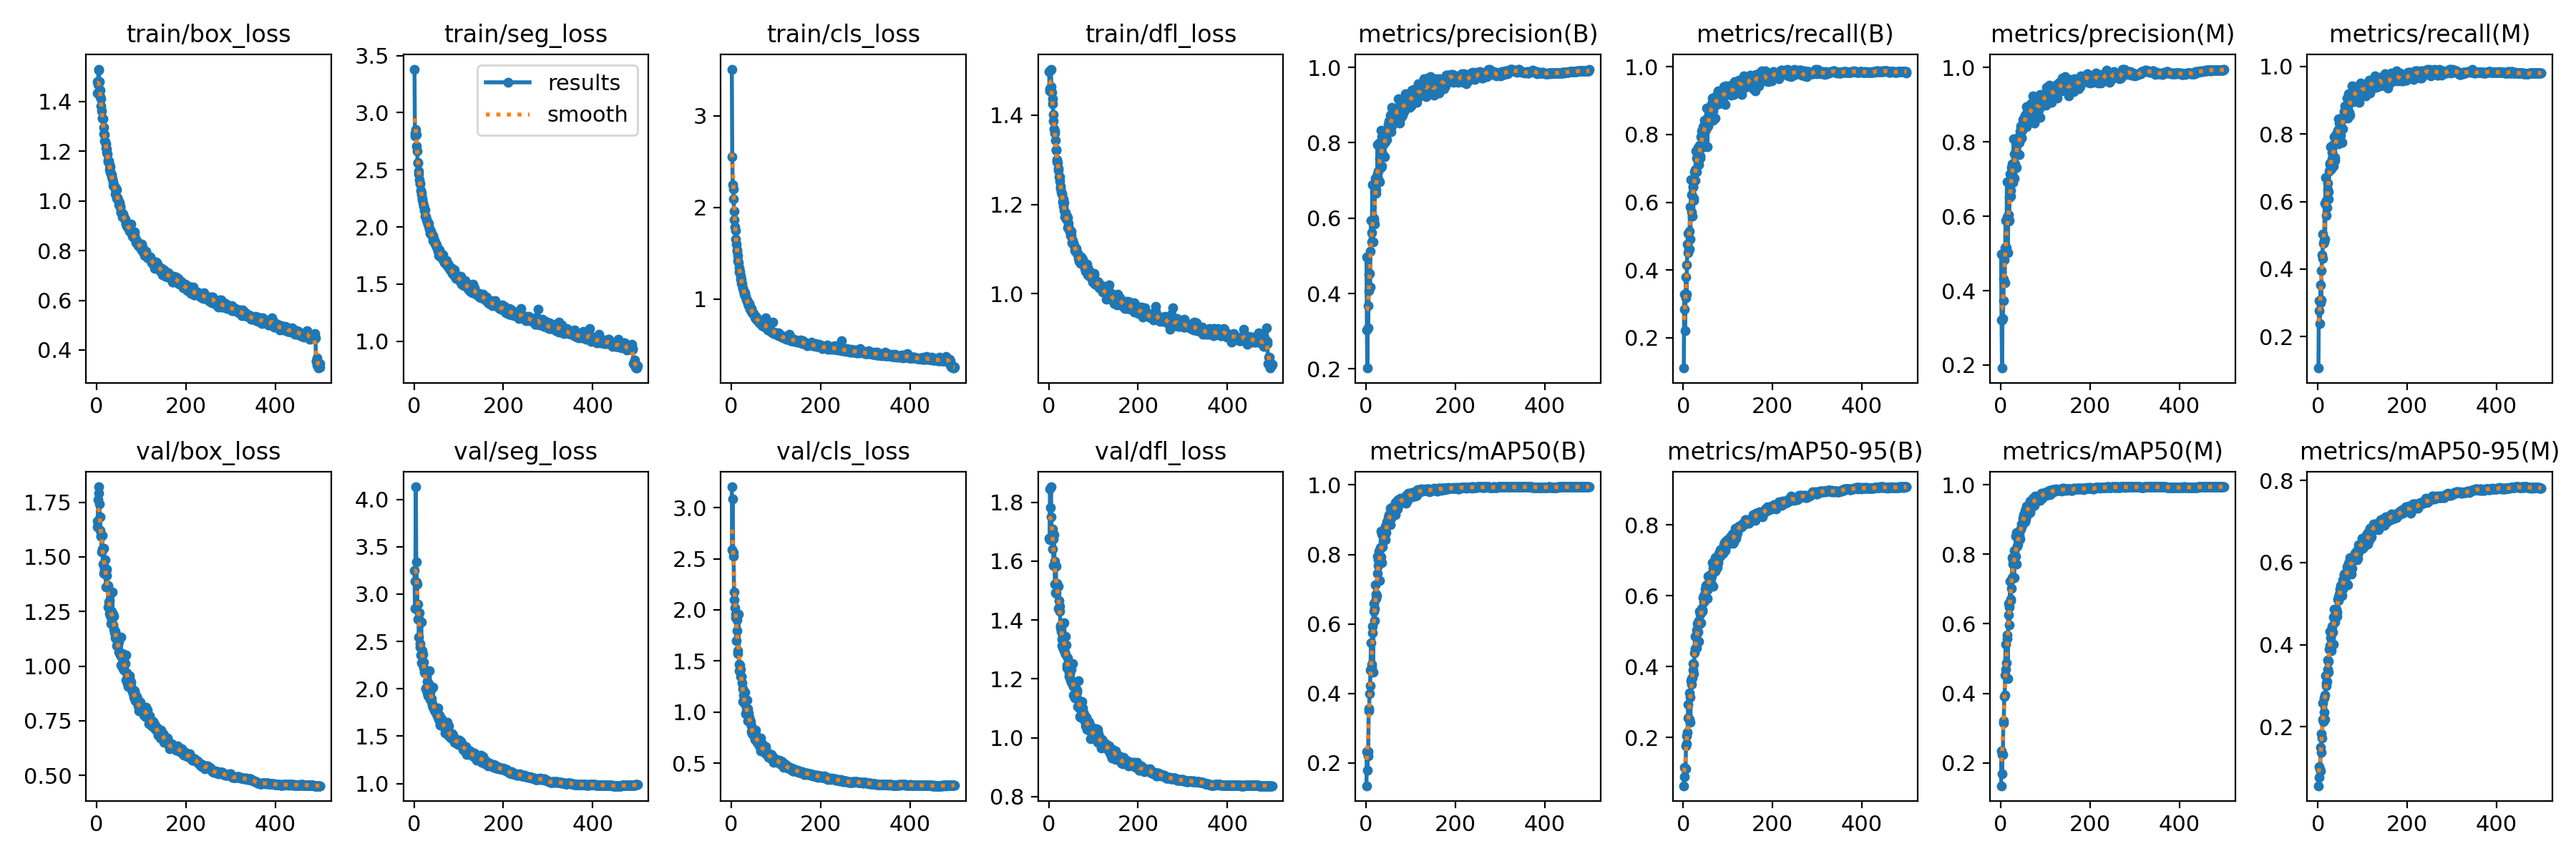

Source data for this figure (header and first rows):
epoch, time, train/box_loss, train/seg_loss, train/cls_loss, train/dfl_loss, metrics/precision(B), metrics/recall(B), metrics/mAP50(B), metrics/mAP50-95(B), metrics/precision(M), metrics/recall(M), metrics/mAP50(M), metrics/mAP50-95(M), val/box_loss, val/seg_loss, val/cls_loss, val/dfl_loss, lr/pg0, lr/pg1, lr/pg2
1, 34.93, 1.479, 3.381, 3.508, 1.498, 0.4972, 0.1102, 0.1345, 0.06414, 0.4978, 0.1073, 0.1339, 0.05643, 1.664, 3.248, 3.203, 1.678, 0.003309, 0.003309, 0.003309
2, 60.77, 1.433, 2.821, 2.551, 1.455, 0.3039, 0.3288, 0.2331, 0.1152, 0.3213, 0.3072, 0.2341, 0.1027, 1.638, 2.85, 2.589, 1.673, 0.006629, 0.006629, 0.006629
3, 86.89, 1.469, 2.795, 2.247, 1.46, 0.2022, 0.285, 0.1798, 0.09005, 0.1919, 0.2772, 0.1683, 0.07613, 1.762, 3.138, 3.087, 1.846, 0.009936, 0.009936, 0.009936
4, 112.9, 1.527, 2.854, 2.196, 1.501, 0.3678, 0.2205, 0.2213, 0.1139, 0.3207, 0.2392, 0.2239, 0.09761, 1.791, 4.132, 2.558, 1.783, 0.009941, 0.009941, 0.009941
5, 139.3, 1.53, 2.812, 2.087, 1.503, 0.3083, 0.3173, 0.2333, 0.1118, 0.3251, 0.3013, 0.2243, 0.09195, 1.821, 3.34, 2.524, 1.852, 0.009921, 0.009921, 0.009921
6, 165.6, 1.479, 2.71, 1.957, 1.464, 0.4083, 0.3785, 0.3505, 0.1759, 0.3725, 0.354, 0.3153, 0.1501, 1.741, 3.131, 2.175, 1.751, 0.009901, 0.009901, 0.009901
7, 192.2, 1.445, 2.663, 1.86, 1.451, 0.4522, 0.3286, 0.3566, 0.1831, 0.4316, 0.308, 0.3217, 0.1376, 1.684, 3.108, 2.099, 1.676, 0.009881, 0.009881, 0.009881
8, 218.8, 1.42, 2.566, 1.785, 1.437, 0.4527, 0.416, 0.4003, 0.2042, 0.4823, 0.3967, 0.391, 0.1839, 1.623, 2.732, 2.021, 1.708, 0.009861, 0.009861, 0.009861
9, 245.5, 1.412, 2.561, 1.749, 1.425, 0.4178, 0.4769, 0.4213, 0.2142, 0.4207, 0.4416, 0.3957, 0.172, 1.595, 2.896, 1.925, 1.64, 0.009842, 0.009842, 0.009842
10, 272.4, 1.383, 2.486, 1.655, 1.402, 0.5116, 0.4513, 0.4669, 0.2547, 0.5151, 0.4312, 0.4523, 0.2172, 1.594, 2.745, 1.955, 1.675, 0.009822, 0.009822, 0.009822
11, 299.4, 1.361, 2.466, 1.595, 1.387, 0.5944, 0.5073, 0.5453, 0.2928, 0.5878, 0.5031, 0.5403, 0.2579, 1.522, 2.549, 1.701, 1.585, 0.009802, 0.009802, 0.009802
12, 326.2, 1.333, 2.412, 1.538, 1.369, 0.5619, 0.4588, 0.4761, 0.2534, 0.5077, 0.4763, 0.4683, 0.2135, 1.599, 2.806, 1.9, 1.689, 0.009782, 0.009782, 0.009782
13, 352.9, 1.332, 2.386, 1.516, 1.365, 0.5369, 0.4625, 0.4835, 0.2515, 0.516, 0.4843, 0.4877, 0.2363, 1.535, 2.478, 1.794, 1.599, 0.009762, 0.009762, 0.009762
14, 379.8, 1.329, 2.376, 1.474, 1.359, 0.6888, 0.515, 0.5923, 0.3267, 0.6923, 0.4805, 0.5587, 0.2698, 1.467, 2.442, 1.6, 1.522, 0.009743, 0.009743, 0.009743
15, 406.6, 1.294, 2.322, 1.42, 1.344, 0.5964, 0.5874, 0.5736, 0.3141, 0.5973, 0.5941, 0.5686, 0.2765, 1.425, 2.36, 1.573, 1.494, 0.009723, 0.009723, 0.009723
16, 433.6, 1.269, 2.3, 1.393, 1.322, 0.5374, 0.4907, 0.4608, 0.2433, 0.502, 0.4893, 0.4422, 0.2188, 1.538, 2.702, 1.96, 1.582, 0.009703, 0.009703, 0.009703
17, 460.4, 1.267, 2.28, 1.339, 1.321, 0.5945, 0.6657, 0.6593, 0.361, 0.6033, 0.6719, 0.6583, 0.3244, 1.44, 2.276, 1.407, 1.491, 0.009683, 0.009683, 0.009683
18, 487.3, 1.242, 2.239, 1.297, 1.296, 0.5989, 0.6231, 0.6357, 0.3664, 0.5868, 0.6034, 0.6267, 0.3077, 1.452, 2.369, 1.468, 1.524, 0.009663, 0.009663, 0.009663
19, 514.1, 1.238, 2.254, 1.302, 1.3, 0.5841, 0.5706, 0.6097, 0.3498, 0.5894, 0.5596, 0.5978, 0.3, 1.488, 2.399, 1.462, 1.52, 0.009644, 0.009644, 0.009644
20, 540.9, 1.229, 2.213, 1.256, 1.293, 0.6697, 0.5591, 0.6451, 0.3678, 0.6495, 0.5812, 0.648, 0.311, 1.434, 2.363, 1.416, 1.518, 0.009624, 0.009624, 0.009624
21, 567.8, 1.211, 2.188, 1.219, 1.281, 0.7058, 0.6466, 0.7122, 0.4092, 0.7136, 0.6532, 0.7226, 0.3634, 1.362, 2.224, 1.352, 1.439, 0.009604, 0.009604, 0.009604
22, 595.9, 1.21, 2.184, 1.215, 1.276, 0.6662, 0.6462, 0.6859, 0.3898, 0.6535, 0.6359, 0.667, 0.3401, 1.443, 2.285, 1.349, 1.514, 0.009584, 0.009584, 0.009584
23, 623.2, 1.195, 2.145, 1.17, 1.262, 0.6763, 0.6126, 0.6732, 0.3799, 0.6704, 0.6074, 0.6706, 0.3322, 1.414, 2.179, 1.352, 1.465, 0.009564, 0.009564, 0.009564
24, 649.9, 1.189, 2.154, 1.168, 1.262, 0.7008, 0.6064, 0.681, 0.4059, 0.7319, 0.6289, 0.7022, 0.3584, 1.361, 2.196, 1.289, 1.429, 0.009545, 0.009545, 0.009545
25, 676.8, 1.158, 2.098, 1.121, 1.253, 0.7164, 0.69, 0.7459, 0.4386, 0.7146, 0.6908, 0.7319, 0.3891, 1.369, 2.165, 1.233, 1.448, 0.009525, 0.009525, 0.009525
26, 704.1, 1.163, 2.088, 1.116, 1.241, 0.7944, 0.6641, 0.794, 0.4857, 0.7398, 0.7126, 0.7909, 0.4329, 1.27, 2.002, 1.103, 1.381, 0.009505, 0.009505, 0.009505
27, 731.1, 1.161, 2.089, 1.086, 1.237, 0.7244, 0.6973, 0.7677, 0.4506, 0.7399, 0.7096, 0.7724, 0.3981, 1.294, 1.999, 1.164, 1.374, 0.009485, 0.009485, 0.009485
28, 758, 1.145, 2.064, 1.076, 1.228, 0.7043, 0.7517, 0.7846, 0.4866, 0.6903, 0.7619, 0.7842, 0.4159, 1.299, 2.013, 1.089, 1.362, 0.009465, 0.009465, 0.009465
29, 784.4, 1.126, 2.045, 1.054, 1.224, 0.799, 0.7298, 0.8095, 0.5043, 0.8082, 0.7036, 0.7881, 0.4296, 1.241, 1.957, 1.089, 1.314, 0.009446, 0.009446, 0.009446
30, 810.8, 1.138, 2.05, 1.064, 1.223, 0.6959, 0.6903, 0.7251, 0.4539, 0.7031, 0.6964, 0.7333, 0.3858, 1.248, 2.078, 1.198, 1.335, 0.009426, 0.009426, 0.009426
31, 837.3, 1.114, 2.027, 1.036, 1.206, 0.7565, 0.7316, 0.7963, 0.502, 0.7667, 0.7449, 0.8104, 0.4454, 1.231, 1.928, 1.112, 1.347, 0.009406, 0.009406, 0.009406
32, 864.2, 1.112, 2.033, 1.026, 1.213, 0.7661, 0.7351, 0.8196, 0.521, 0.7414, 0.7263, 0.7949, 0.4282, 1.196, 2.052, 0.9882, 1.301, 0.009386, 0.009386, 0.009386
33, 890.5, 1.105, 2.009, 0.9985, 1.197, 0.7346, 0.7618, 0.7928, 0.497, 0.7306, 0.766, 0.7937, 0.4298, 1.25, 2.034, 1.044, 1.319, 0.009366, 0.009366, 0.009366
34, 916.8, 1.097, 1.984, 0.9863, 1.205, 0.8333, 0.7495, 0.8664, 0.5293, 0.8024, 0.7687, 0.8516, 0.4664, 1.216, 1.929, 0.9966, 1.317, 0.009347, 0.009347, 0.009347
35, 943.2, 1.087, 1.99, 0.9861, 1.187, 0.7385, 0.7122, 0.7756, 0.4705, 0.7311, 0.705, 0.7728, 0.4011, 1.341, 2.192, 1.12, 1.392, 0.009327, 0.009327, 0.009327
36, 969.7, 1.063, 1.947, 0.9485, 1.173, 0.8159, 0.7684, 0.8597, 0.5553, 0.7934, 0.7913, 0.8623, 0.4857, 1.188, 1.885, 0.9132, 1.291, 0.009307, 0.009307, 0.009307
37, 996, 1.076, 1.965, 0.9631, 1.182, 0.7707, 0.7293, 0.821, 0.5215, 0.7938, 0.7222, 0.8226, 0.4553, 1.237, 1.988, 1.032, 1.343, 0.009287, 0.009287, 0.009287
38, 1023, 1.06, 1.962, 0.9486, 1.179, 0.8154, 0.7369, 0.8389, 0.548, 0.8113, 0.7308, 0.8294, 0.4659, 1.17, 1.892, 0.9127, 1.285, 0.009267, 0.009267, 0.009267
39, 1049, 1.061, 1.932, 0.9233, 1.167, 0.7948, 0.7623, 0.8485, 0.5237, 0.8018, 0.7698, 0.8543, 0.4659, 1.229, 1.899, 0.9929, 1.315, 0.009248, 0.009248, 0.009248
40, 1075, 1.06, 1.919, 0.952, 1.174, 0.8034, 0.7934, 0.8561, 0.5588, 0.8003, 0.7885, 0.8517, 0.4845, 1.153, 1.828, 0.9472, 1.247, 0.009228, 0.009228, 0.009228
41, 1102, 1.048, 1.928, 0.9199, 1.167, 0.7628, 0.8102, 0.8529, 0.5636, 0.7662, 0.801, 0.854, 0.4863, 1.13, 1.844, 0.9256, 1.239, 0.009208, 0.009208, 0.009208
42, 1128, 1.029, 1.883, 0.8902, 1.148, 0.7999, 0.7936, 0.8567, 0.5605, 0.7985, 0.7971, 0.8462, 0.4694, 1.159, 2.02, 0.9022, 1.271, 0.009188, 0.009188, 0.009188
43, 1154, 1.049, 1.929, 0.9022, 1.171, 0.8024, 0.7755, 0.8421, 0.556, 0.8091, 0.7808, 0.844, 0.4796, 1.144, 1.804, 0.9056, 1.243, 0.009168, 0.009168, 0.009168
44, 1180, 1.044, 1.903, 0.8942, 1.157, 0.8281, 0.8232, 0.8815, 0.5941, 0.8289, 0.8109, 0.8695, 0.5116, 1.132, 1.798, 0.8131, 1.238, 0.009149, 0.009149, 0.009149
45, 1207, 1.011, 1.88, 0.8637, 1.144, 0.8204, 0.7632, 0.8619, 0.583, 0.8418, 0.7715, 0.8721, 0.5075, 1.094, 1.776, 0.8691, 1.22, 0.009129, 0.009129, 0.009129
46, 1233, 1.012, 1.862, 0.8647, 1.147, 0.8282, 0.8171, 0.8928, 0.5995, 0.8101, 0.8445, 0.8873, 0.5155, 1.095, 1.789, 0.7921, 1.209, 0.009109, 0.009109, 0.009109
47, 1259, 1.011, 1.87, 0.8514, 1.14, 0.8086, 0.8416, 0.8851, 0.5865, 0.8115, 0.8323, 0.879, 0.5187, 1.106, 1.756, 0.8018, 1.221, 0.009089, 0.009089, 0.009089
48, 1286, 1.006, 1.852, 0.8438, 1.14, 0.8335, 0.8222, 0.8838, 0.5984, 0.8316, 0.8152, 0.8855, 0.5228, 1.101, 1.758, 0.815, 1.222, 0.009069, 0.009069, 0.009069
49, 1312, 0.9848, 1.837, 0.839, 1.131, 0.8381, 0.8363, 0.8984, 0.6182, 0.8592, 0.8335, 0.9032, 0.5354, 1.065, 1.767, 0.7994, 1.197, 0.00905, 0.00905, 0.00905
50, 1338, 0.997, 1.846, 0.8379, 1.14, 0.849, 0.8168, 0.9069, 0.5978, 0.8408, 0.7962, 0.8924, 0.5253, 1.114, 1.735, 0.7926, 1.234, 0.00903, 0.00903, 0.00903
51, 1365, 0.992, 1.824, 0.826, 1.131, 0.8584, 0.8143, 0.9105, 0.628, 0.8614, 0.834, 0.9141, 0.5435, 1.061, 1.748, 0.7594, 1.189, 0.00901, 0.00901, 0.00901
52, 1391, 0.9739, 1.817, 0.8151, 1.115, 0.8303, 0.8781, 0.9144, 0.6306, 0.8474, 0.8451, 0.9104, 0.5437, 1.054, 1.715, 0.7308, 1.186, 0.00899, 0.00899, 0.00899
53, 1418, 0.9784, 1.803, 0.803, 1.119, 0.8367, 0.8235, 0.9038, 0.6158, 0.8474, 0.82, 0.9079, 0.5321, 1.05, 1.707, 0.7945, 1.182, 0.00897, 0.00897, 0.00897
54, 1444, 0.9518, 1.785, 0.7815, 1.113, 0.8488, 0.7643, 0.8855, 0.5919, 0.8702, 0.7747, 0.8937, 0.5199, 1.134, 1.798, 0.8257, 1.252, 0.008951, 0.008951, 0.008951
55, 1471, 0.957, 1.753, 0.787, 1.113, 0.8732, 0.852, 0.933, 0.6553, 0.872, 0.8449, 0.9274, 0.5579, 1.005, 1.68, 0.7263, 1.146, 0.008931, 0.008931, 0.008931
56, 1498, 0.9527, 1.799, 0.7988, 1.114, 0.8285, 0.8261, 0.9034, 0.6217, 0.8505, 0.8152, 0.9009, 0.5349, 1.04, 1.724, 0.7641, 1.174, 0.008911, 0.008911, 0.008911
57, 1524, 0.9481, 1.79, 0.7735, 1.109, 0.8442, 0.8443, 0.9106, 0.6226, 0.8408, 0.8527, 0.9111, 0.5445, 1.058, 1.695, 0.7342, 1.186, 0.008891, 0.008891, 0.008891
58, 1550, 0.9367, 1.762, 0.7729, 1.097, 0.8931, 0.8691, 0.9358, 0.6505, 0.8938, 0.8666, 0.939, 0.5725, 0.9968, 1.614, 0.7087, 1.135, 0.008871, 0.008871, 0.008871
59, 1577, 0.9477, 1.779, 0.7623, 1.105, 0.8677, 0.8497, 0.9256, 0.6578, 0.8812, 0.8663, 0.9358, 0.571, 0.9895, 1.634, 0.6999, 1.145, 0.008852, 0.008852, 0.008852
60, 1603, 0.9355, 1.735, 0.7624, 1.1, 0.8824, 0.8661, 0.9305, 0.6594, 0.877, 0.8559, 0.9282, 0.5647, 0.9808, 1.632, 0.6889, 1.138, 0.008832, 0.008832, 0.008832
... 440 more rows
